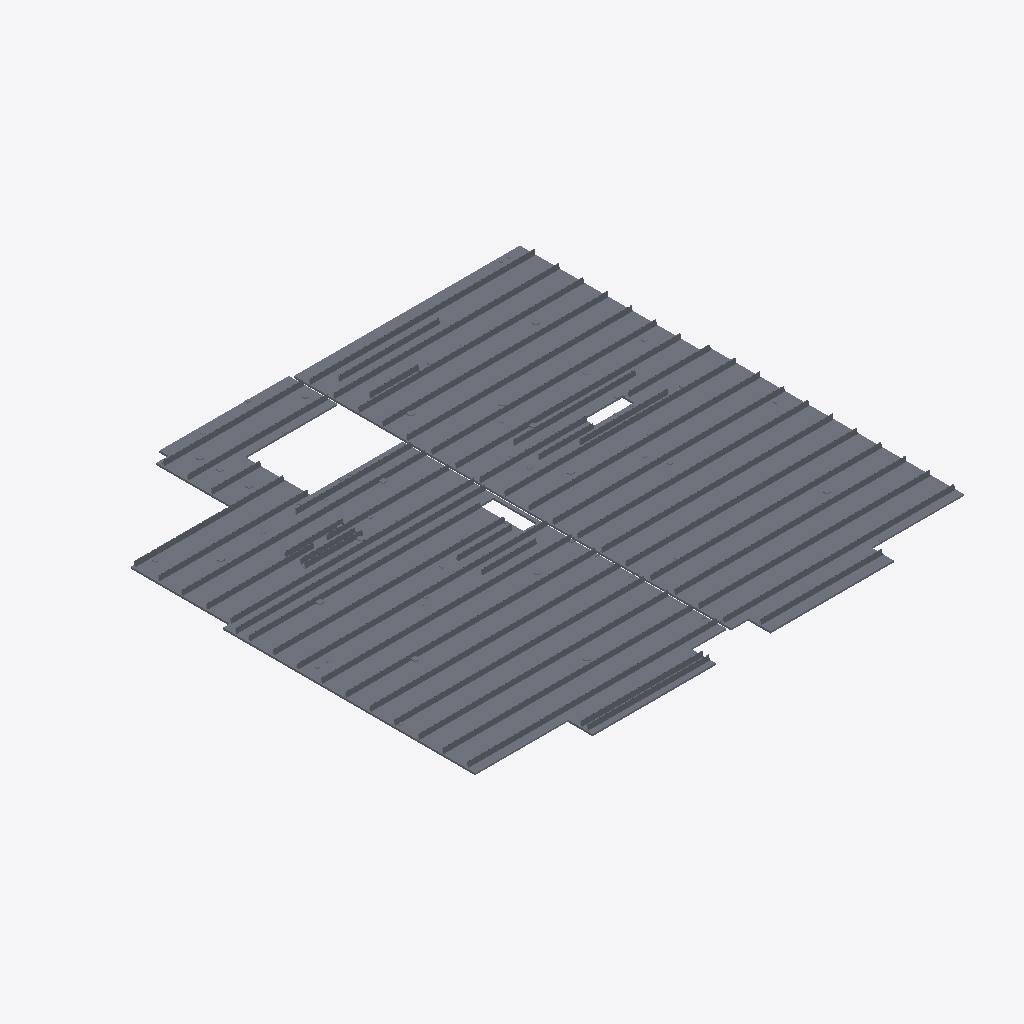
Isometric view of an IFC building model (IFC-SPF (STEP), schema IFC2X3, length unit millimetre), seen from the south-west, elements coloured by IFC class: 14 slabs (grey).
Extent 16.0 m × 15.2 m × 0.2 m (x, y, z). Storeys (1): Level 2 at 5.91 m. Elements (14): 14 IfcSlab.

HEADER;
FILE_DESCRIPTION(('ViewDefinition [CoordinationView]'),'2;1');
FILE_NAME('Project Number','2012-10-02T13:24:32',(''),(''),'iTConcrete','20100903_2115(x64)','');
FILE_SCHEMA(('IFC2X3'));
ENDSEC;
DATA;
#30=IFCPROJECT('om0005r8fG1ENT40Sh9V00',#6,'Project Number',$,$,'','Project Status',(#21,#22),#18);
#34=IFCSITE('QW000Ef1u0195pK0ZQMn00',#6,'Default',$,'',#132,$,$,.ELEMENT.,$,$,$,$,$);
#33=IFCBUILDING('JW0000G4IG16dRC0ZPDC00',#6,$,$,$,#134,$,$,.ELEMENT.,$,$,#7);
#31=IFCBUILDINGSTOREY('dW0000XdR01E5MG0ZA1Y00',#6,'Level 2',$,$,#130,$,$,.ELEMENT.,5910.0);
#409=IFCSLAB('km00005DMG1Fwn00qOnj00',#6,'Breedplaat [102]',$,'Breedplaat [102]',#394,$,'102',.FLOOR.);
#678=IFCSLAB('gW000AVZrW136DS0sR_W00',#6,'Breedplaat [103]',$,'Breedplaat [103]',#663,$,'103',.FLOOR.);
#1634=IFCSLAB('r00005Llz016epy0bANb00',#6,'Breedplaat [105]',$,'Breedplaat [105]',#1617,$,'105',.FLOOR.);
#1018=IFCSLAB('200009XnGm1BfKu0ZOU800',#6,'Breedplaat [104]',$,'Breedplaat [104]',#1003,$,'104',.FLOOR.);
#3345=IFCSLAB('Ym00039jeW13o7i0ew7100',#6,'Breedplaat [109]',$,'Breedplaat [109]',#3330,$,'109',.FLOOR.);
#3903=IFCSLAB('4m000FKtP01EwUG0Iw9T00',#6,'Breedplaat [111]',$,'Breedplaat [111]',#3888,$,'111',.FLOOR.);
#3634=IFCSLAB('dm00066zAm1DK1K08eeL00',#6,'Breedplaat [110]',$,'Breedplaat [110]',#3619,$,'110',.FLOOR.);
#4976=IFCSLAB('Sm000FKCr01FLc40iwKz00',#6,'Breedplaat [113]',$,'Breedplaat [113]',#4961,$,'113',.FLOOR.);
#5378=IFCSLAB('N00006XtjW1Fc9a0WBK_00',#6,'Breedplaat [114]',$,'Breedplaat [114]',#5363,$,'114',.FLOOR.);
#4265=IFCSLAB('Wm0004uCcG12bsa07PMJ00',#6,'Breedplaat [112]',$,'Breedplaat [112]',#4248,$,'112',.FLOOR.);
#2414=IFCSLAB('hW0004r_7G14j_G03R2b00',#6,'Breedplaat [106]',$,'Breedplaat [106]',#2395,$,'106',.FLOOR.);
#2892=IFCSLAB('900008P9gW158iu0BwYN00',#6,'Breedplaat [107]',$,'Breedplaat [107]',#2873,$,'107',.FLOOR.);
#264=IFCSLAB('1000019WnG1CoNG0MQ9100',#6,'Breedplaat [101]',$,'Breedplaat [101]',#249,$,'101',.FLOOR.);
#3243=IFCSLAB('7m0007XFkm1ChkW0dwaA00',#6,'Breedplaat [108]',$,'Breedplaat [108]',#3228,$,'108',.FLOOR.);
ENDSEC;
